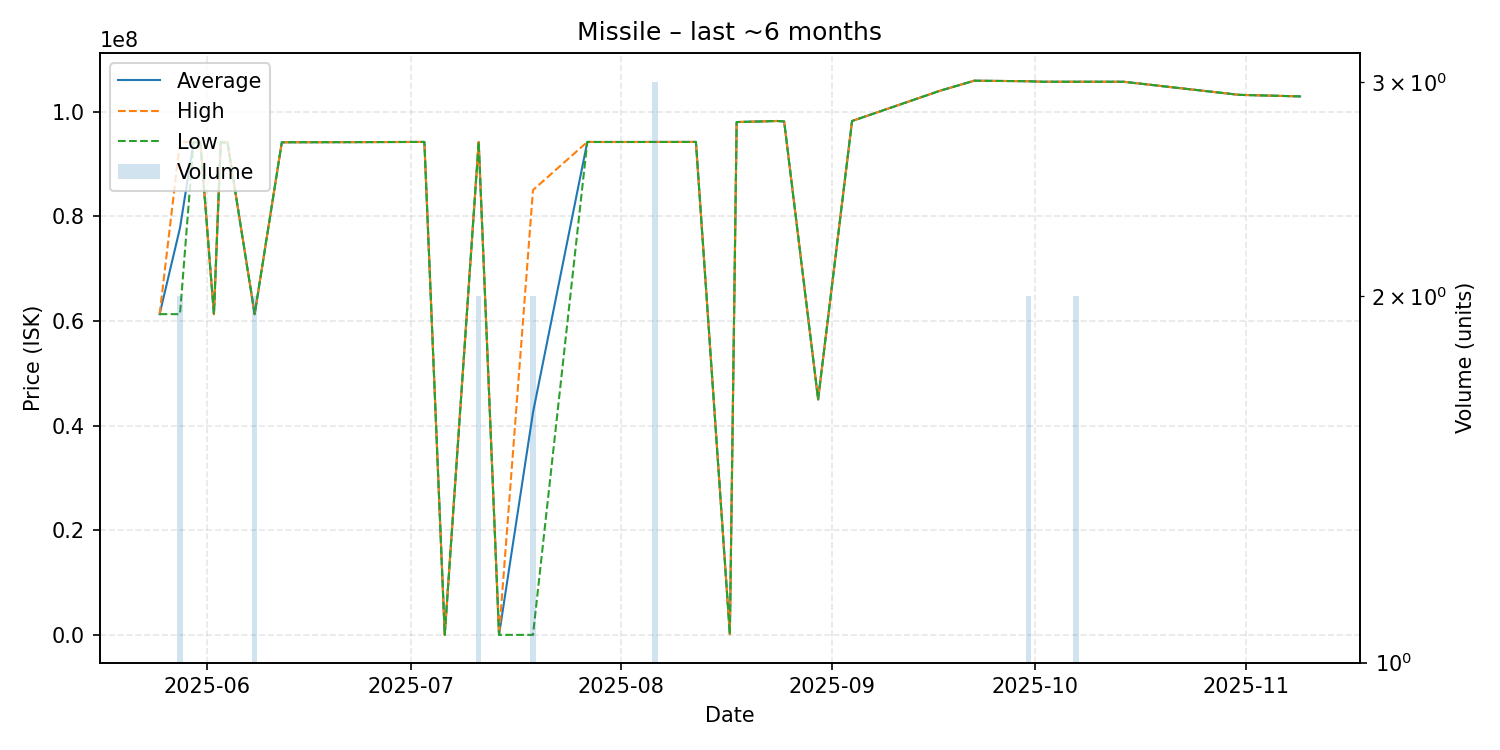

The table this chart was drawn from, first rows:
date, average, highest, lowest, order_count, volume
2025-05-25, 61290000, 61290000, 61290000, 1, 1
2025-05-28, 77760000, 94230000, 61290000, 2, 2
2025-05-30, 94150000, 94150000, 94150000, 1, 1
2025-05-31, 94150000, 94150000, 94150000, 1, 1
2025-06-02, 61280000, 61280000, 61280000, 1, 1
2025-06-03, 94120000, 94120000, 94120000, 1, 1
2025-06-04, 94120000, 94120000, 94120000, 1, 1
2025-06-08, 61285000, 61290000, 61280000, 2, 2
2025-06-12, 94130000, 94130000, 94130000, 1, 1
2025-06-14, 94140000, 94140000, 94140000, 1, 1
2025-06-22, 94160000, 94160000, 94160000, 1, 1
2025-07-03, 94200000, 94200000, 94200000, 1, 1
2025-07-06, 0.02, 0.02, 0.02, 1, 1
2025-07-11, 94200000, 94200000, 94200000, 2, 2
2025-07-14, 0.02, 0.02, 0.02, 1, 1
2025-07-19, 42500000, 85000000, 0.02, 2, 2
2025-07-27, 94200000, 94200000, 94200000, 1, 1
2025-07-28, 94190000, 94190000, 94190000, 1, 1
2025-07-31, 94190000, 94190000, 94190000, 1, 1
2025-08-03, 94190000, 94190000, 94190000, 1, 1
2025-08-06, 94196667, 94200000, 94190000, 3, 3
2025-08-11, 94200000, 94200000, 94200000, 1, 1
2025-08-12, 94200000, 94200000, 94200000, 1, 1
2025-08-17, 122000, 122000, 122000, 1, 1
2025-08-18, 98000000, 98000000, 98000000, 1, 1
2025-08-24, 98200000, 98200000, 98200000, 1, 1
2025-08-25, 98100000, 98100000, 98100000, 1, 1
2025-08-30, 45000000, 45000000, 45000000, 1, 1
2025-09-04, 98200000, 98200000, 98200000, 1, 1
2025-09-17, 104000000, 104000000, 104000000, 1, 1
2025-09-22, 105900000, 105900000, 105900000, 1, 1
2025-09-30, 105800000, 105800000, 105800000, 1, 2
2025-10-02, 105700000, 105700000, 105700000, 1, 1
2025-10-07, 105700000, 105700000, 105700000, 2, 2
2025-10-14, 105700000, 105700000, 105700000, 1, 1
2025-10-31, 103200000, 103200000, 103200000, 1, 1
2025-11-09, 102900000, 102900000, 102900000, 1, 1
